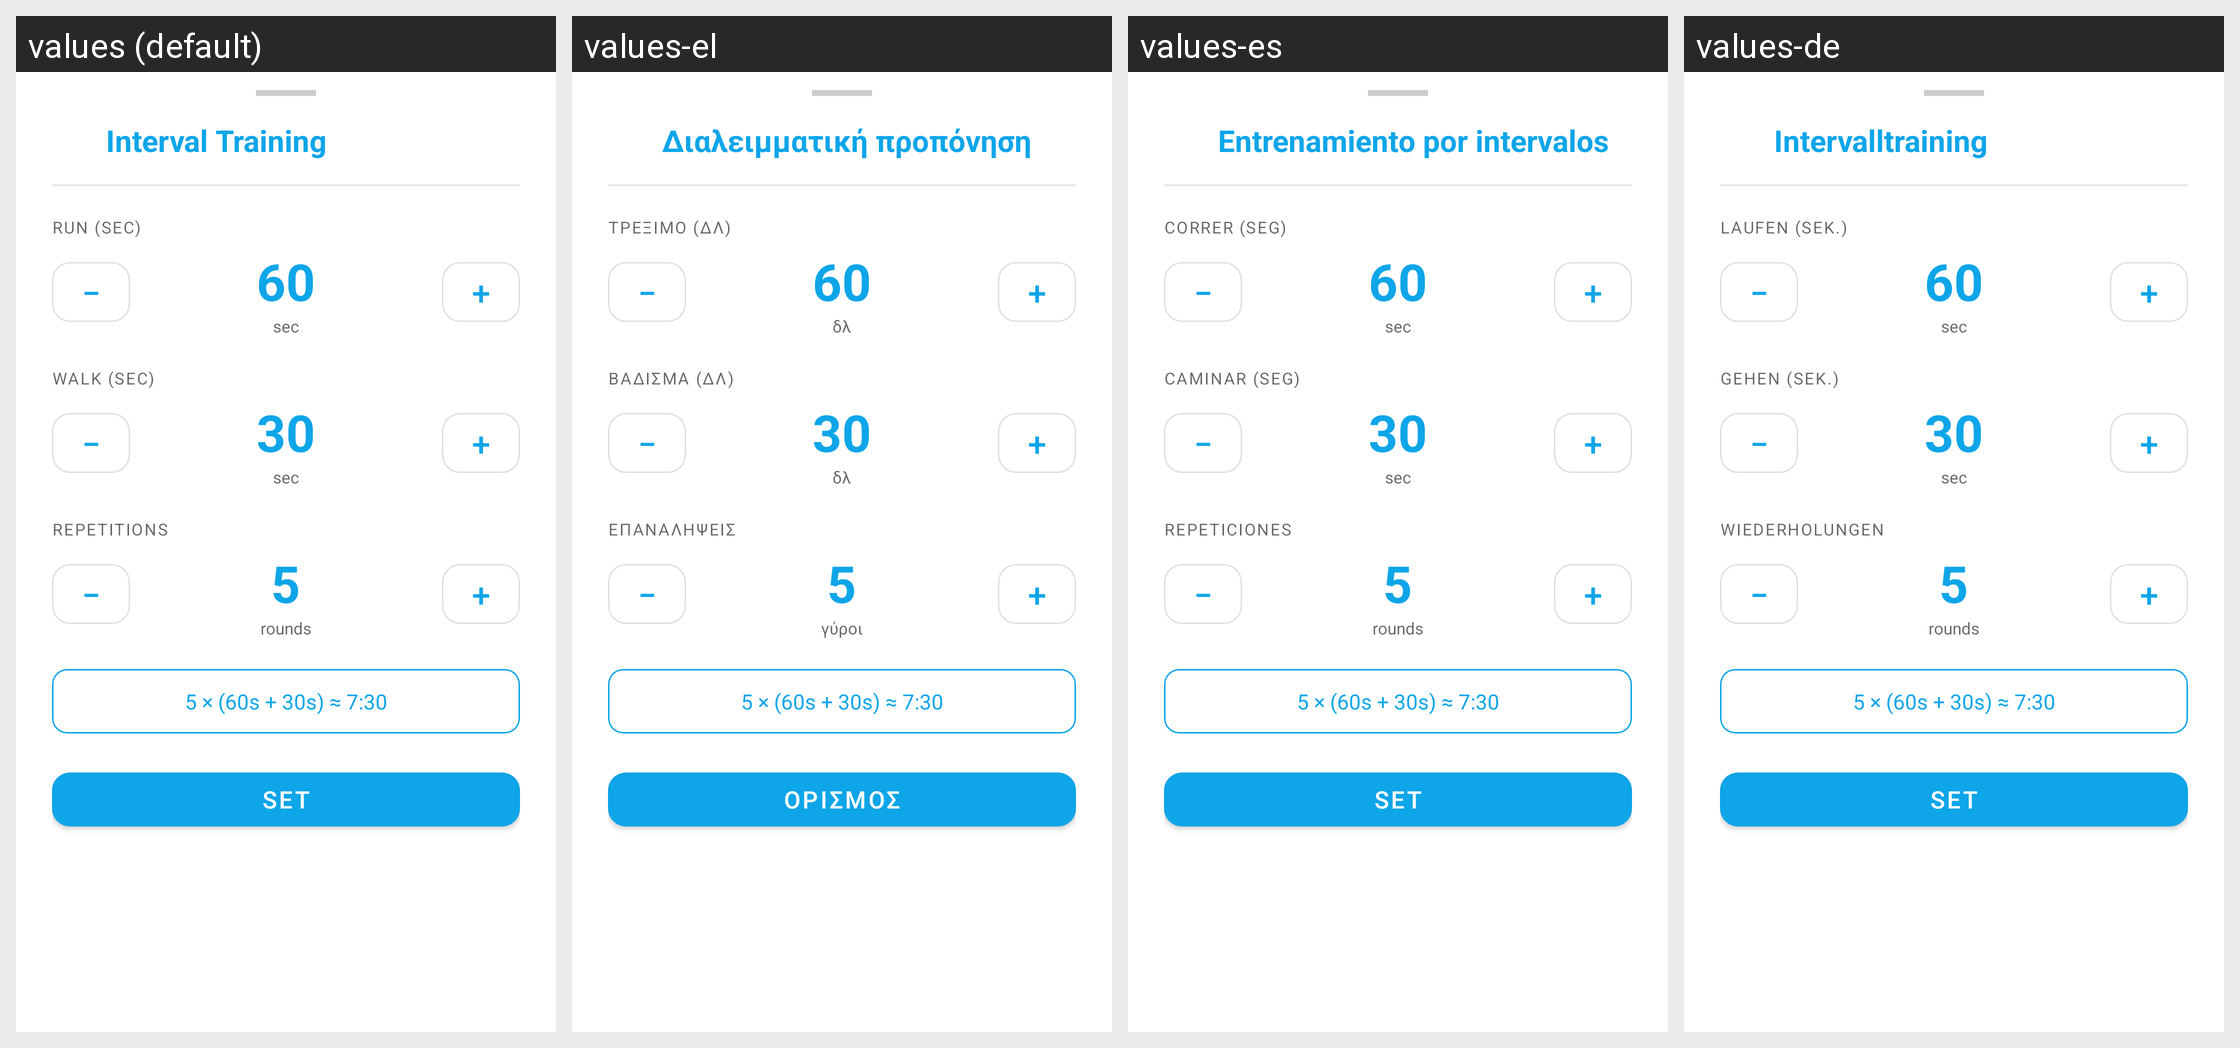

The same Android screen rendered under several of its app's locales, left to right. List the strings drawn on it with the default value and each locale's translation.
Android screen res/layout/bottom_sheet_intervals.xml rendered under 4 locales, left to right: values (default), values-el, values-es, values-de. Device: Nexus 5 (rendered at 1080×1920; each locale shown at half size, 540×960, under a caption strip naming it); theme Theme.FitnessUltra.NoActionBar.
Strings drawn on this screen, with the default value and each locale's value (text and hints the layout hard-codes, and strings that could not be matched under every locale, appear in the picture but are not listed):

workout_type_intervals
  values: Interval Training
  values-el: Διαλειμματική προπόνηση
  values-es: Entrenamiento por intervalos
  values-de: Intervalltraining

interval_run_time_hint
  values: Run (sec)
  values-el: Τρέξιμο (δλ)
  values-es: Correr (seg)
  values-de: Laufen (Sek.)

sheet_interval_sec
  values: sec
  values-el: δλ
  values-es: sec  [not translated; the default value is used]
  values-de: sec  [not translated; the default value is used]

interval_walk_time_hint
  values: Walk (sec)
  values-el: Βάδισμα (δλ)
  values-es: Caminar (seg)
  values-de: Gehen (Sek.)

interval_reps_hint
  values: Repetitions
  values-el: Επαναλήψεις
  values-es: Repeticiones
  values-de: Wiederholungen

sheet_interval_rounds
  values: rounds
  values-el: γύροι
  values-es: rounds  [not translated; the default value is used]
  values-de: rounds  [not translated; the default value is used]

btn_set
  values: SET
  values-el: ΟΡΙΣΜΟΣ
  values-es: SET  [not translated; the default value is used]
  values-de: SET  [not translated; the default value is used]
